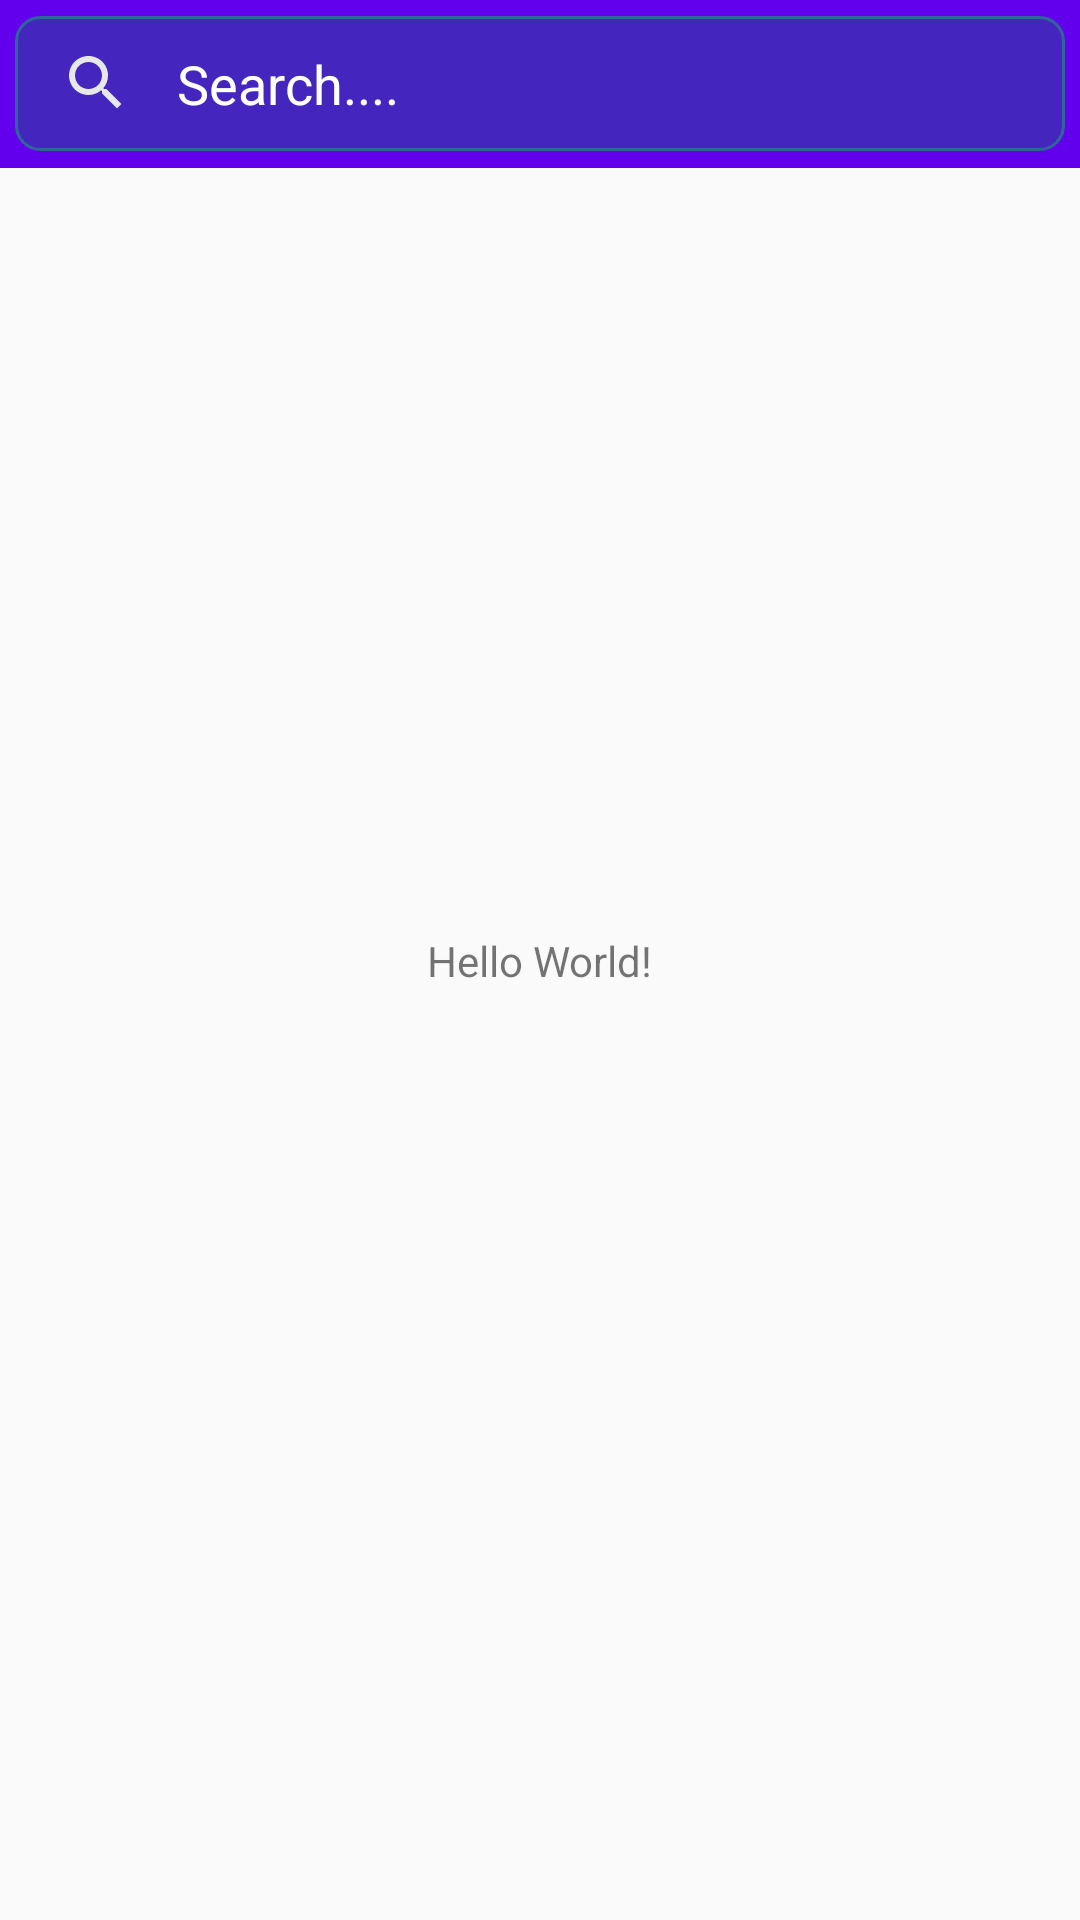

The Android layout XML behind this screen, and the referenced resources:
<!-- AndroidManifest.xml: application theme AppTheme -->
<!-- res/layout/activity_main.xml -->
<?xml version="1.0" encoding="utf-8"?>
<android.support.constraint.ConstraintLayout xmlns:android="http://schemas.android.com/apk/res/android"
    xmlns:app="http://schemas.android.com/apk/res-auto"
    xmlns:tools="http://schemas.android.com/tools"
    android:layout_width="match_parent"
    android:layout_height="match_parent"
    tools:context=".MainActivity">
    <include layout="@layout/toolbar"/>

    <TextView
        android:layout_width="wrap_content"
        android:layout_height="wrap_content"
        android:text="Hello World!"
        app:layout_constraintBottom_toBottomOf="parent"
        app:layout_constraintLeft_toLeftOf="parent"
        app:layout_constraintRight_toRightOf="parent"
        app:layout_constraintTop_toTopOf="parent" />

</android.support.constraint.ConstraintLayout>
<!-- res/layout/toolbar.xml (included above) -->
<?xml version="1.0" encoding="utf-8"?>
<merge xmlns:android="http://schemas.android.com/apk/res/android"
    xmlns:app="http://schemas.android.com/apk/res-auto"
    android:layout_width="match_parent"
    android:layout_height="match_parent">

    <android.support.v7.widget.Toolbar
        android:id="@+id/toolbar"
        android:minHeight="?attr/actionBarSize"
        android:layout_width="match_parent"
        android:layout_height="wrap_content"
        app:contentInsetLeft="0dp"
        app:contentInsetStart="0dp"
        app:contentInsetStartWithNavigation="0dp"
        app:titleTextColor="@android:color/white"
        android:background="?attr/colorPrimary">

        <android.support.v7.widget.SearchView
            android:id="@+id/searchView"
            style="@style/SearchViewStyle"
            android:clickable="true"
            android:visibility="gone"
            android:layout_width="match_parent"
            android:layout_height="wrap_content"
            android:layout_centerVertical="true"/>

        <android.support.v7.widget.AppCompatEditText
            android:id="@+id/search_edit"
            android:layout_width="match_parent"
            android:layout_height="45dp"
            android:paddingStart="15dp"
            android:layout_margin="5dp"
            android:focusable="false"
            android:hint="@string/search_hint"
            android:background="@drawable/bg_search"
            android:textColorHint="@android:color/white"
            android:textColor="@android:color/white"
            android:drawableStart="@drawable/ic_search"
            android:drawablePadding="15dp"/>

    </android.support.v7.widget.Toolbar>

</merge>
<!-- resources referenced by this layout -->
<resources>
  <!-- drawable bg_search (drawable) -->
  <?xml version="1.0" encoding="utf-8"?>
  <shape xmlns:android="http://schemas.android.com/apk/res/android" >
  
      <solid android:color="#9a303f9f" />
  
      <stroke
          android:width="1dp"
          android:color="#2f6699" />
      <corners
          android:topLeftRadius="8dp"
          android:topRightRadius="8dp"
          android:bottomLeftRadius="8dp"
          android:bottomRightRadius="8dp"
  
          />
  
  </shape>
  <!-- drawable ic_search (drawable) -->
  <vector android:autoMirrored="true" android:height="24dp"
      android:tint="#E7E7E7" android:viewportHeight="24.0"
      android:viewportWidth="24.0" android:width="24dp" xmlns:android="http://schemas.android.com/apk/res/android">
      <path android:fillColor="#FF000000" android:pathData="M15.5,14h-0.79l-0.28,-0.27C15.41,12.59 16,11.11 16,9.5 16,5.91 13.09,3 9.5,3S3,5.91 3,9.5 5.91,16 9.5,16c1.61,0 3.09,-0.59 4.23,-1.57l0.27,0.28v0.79l5,4.99L20.49,19l-4.99,-5zM9.5,14C7.01,14 5,11.99 5,9.5S7.01,5 9.5,5 14,7.01 14,9.5 11.99,14 9.5,14z"/>
  </vector>
  <string name="search_hint">Search....</string>
  <style name="SearchViewStyle" parent="Widget.AppCompat.SearchView">
          
          <item name="searchIcon">@drawable/ic_search</item>
          
          <item name="queryBackground">@color/colorPrimary</item>
          
          <item name="searchHintIcon">@null</item>
          <item name="android:textColor">@android:color/white</item>
          <item name="android:textColorHint">#7affffff</item>
          <item name="closeIcon">@drawable/ic_close</item>
          
          <item name="queryHint">@string/search_hint</item>
      </style>
  <style name="AppTheme" parent="Theme.AppCompat.Light.NoActionBar">
          
          <item name="colorPrimary">@color/colorPrimary</item>
          <item name="colorPrimaryDark">@color/colorPrimaryDark</item>
          <item name="colorAccent">@color/colorAccent</item>
          <item name="autoCompleteTextViewStyle">@style/cursorColor</item>
          <item name="android:animateOnClick">true</item>
      </style>
  <style name="cursorColor" parent="Widget.AppCompat.AutoCompleteTextView">
          <item name="android:textCursorDrawable">@drawable/cursor</item>
      </style>
  <!-- not gathered from this repository: default colours our renderer supplied (Android Studio template values) -->
  <color name="colorPrimary">#FF6200EE</color>
  <color name="colorPrimaryDark">#FF3700B3</color>
  <color name="colorAccent">#FF03DAC5</color>
</resources>
